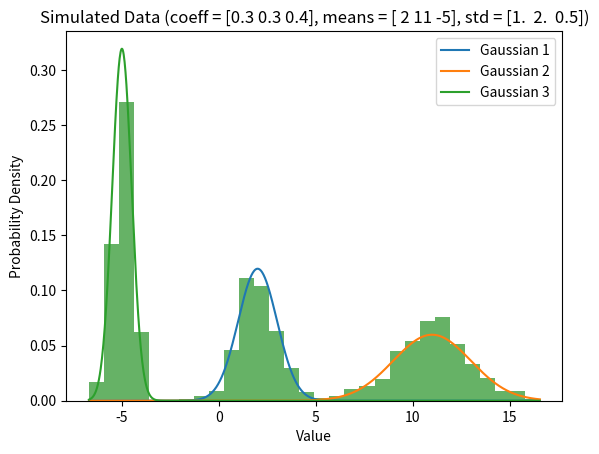

Python code for this plot:
import numpy as np
import random
import scipy.stats
from scipy.stats import norm
import matplotlib.pyplot as plt

def log_likelihood(data, means, standard_deviations, mixing_coefficients):

    number_of_gaussians = len(mixing_coefficients)

    likelihood = np.zeros((len(data), number_of_gaussians), dtype=float)

    for k in range(number_of_gaussians):
        likelihood[:, k] =  mixing_coefficients[k] * norm(means[k], standard_deviations[k]).pdf(data)

    log_likelihood = np.sum(np.log(np.sum(likelihood, axis=1)))
    
    return log_likelihood


def expectation_step(data, means, standard_deviations, mixing_coefficients):
    
    number_of_gaussians = len(mixing_coefficients)
    
    gamma = np.zeros((len(data), number_of_gaussians), dtype=float)
    
    
    # calculate denominator
    den_total = 0
    for k in range(number_of_gaussians):
        den_total += mixing_coefficients[k] * norm(means[k], standard_deviations[k]).pdf(data)
    
    # calculate the numerator
    for k in range(number_of_gaussians):
        gamma[:, k] = mixing_coefficients[k] * norm(means[k], standard_deviations[k]).pdf(data) / den_total
        
    return gamma



def maximization_step(data, gamma, means, standard_deviations, mixing_coefficients):

    no_gaussians = len(mixing_coefficients)
    m = len(data)
    new_means = np.zeros(shape=(means.shape))
    new_standard_deviations = np.zeros(shape=(standard_deviations.shape))

    m_c = np.sum(gamma, axis=0)

    new_mixing_coefficients = m_c / m

    for k in range(no_gaussians):
        new_means[k] = np.sum(gamma[:, k] * data) / m_c[k]
        new_standard_deviations[k] = np.sqrt(np.sum(gamma[:, k] * (data - means[k]) ** 2) / m_c[k])

    return new_means, new_standard_deviations, new_mixing_coefficients


def simulate_points(means, standard_deviations, mixing_coefficients, number_of_points=1000):
    '''
    Simulate 1000 data points from a mixture of Gaussians
    '''

    data = []

    counts = np.zeros(len(mixing_coefficients))
    choices = np.arange(len(mixing_coefficients))

    for _ in range(number_of_points):
        choice = random.choices(choices, mixing_coefficients)[0]
        counts[choice] += 1
        data.append(float(random.gauss(means[choice], standard_deviations[choice])))

    print("Counts: ", counts)

    plt.hist(data, bins=30, density=True, alpha=0.6, color='g')
    x_values = np.linspace(min(data), max(data), number_of_points)
    for idx, mix_coeff in enumerate(mixing_coefficients):
        plt.plot(
            x_values,
            mix_coeff * norm(means[idx], standard_deviations[idx]).pdf(x_values),
            label=f'Gaussian {idx+1}')
    plt.xlabel("Value")
    plt.ylabel("Probability Density")
    plt.title(f"Simulated Data (coeff = {mixing_coefficients}, means = {means}, std = {standard_deviations})")
    plt.legend()
    plt.show()

    print(data)

    return data

def main():
    data = [7.33, 9.66, 9.00, 5.00, 8.82, 10.36, 1.78, 8.42, 10.20, 7.69, 1.57, 10.85,8.66, 8.18,
            -1.28, 3.06, 10.18, 2.86, 10.90, 10.80, 10.00, 1.46, 10.16, 1.91, 1.92, 8.47, 4.17,
            3.75, -0.02, 10.53 ]

    number_of_gaussians = 2
    max_iterations = 50
    convergence_value = 0.0001


    random.seed(80)

    means = np.array([random.random(), random.random()])
    standard_deviations = np.array([random.random(), random.random()])

    # can work with single variable and do 1- for the other, but i want to reuse
    mixing_coefficients = np.zeros(number_of_gaussians)
    mixing_coefficients[0] = 1 / number_of_gaussians
    mixing_coefficients[1] = 1 / number_of_gaussians

    print("Initial Values: ")
    print("means = ", means)
    print("standard_deviations = ", standard_deviations)
    print("mixing_coefficients: ", mixing_coefficients)
    
    
    log_likelihoods = []
    
    for i in range(max_iterations):
        gamma = expectation_step(data, means, standard_deviations, mixing_coefficients)
        means, standard_deviations, mixing_coefficients = maximization_step(data, gamma, means, standard_deviations, mixing_coefficients)
        log_likelihoods.append(log_likelihood(data, means, standard_deviations, mixing_coefficients))
        
        if i>1 and log_likelihoods[-1] - log_likelihoods[-2] < convergence_value:
            break
        

    print("Updated Values: ")
    print("means = ", means)
    print("standard_deviations = ", standard_deviations)
    print("mixing_coefficients: ", mixing_coefficients)
    print("Log likelihood: ", log_likelihoods[-1])
    
    
    # plt.plot(log_likelihoods[1:], label="Log likelihood")
    # plt.xlabel('Iteration')
    # plt.ylabel('Log likelihood')
    # plt.show()
    
    
    # plot histogram scale gaussians with mixing coefficients
    plt.hist(data, bins=6, density=True, alpha=0.6, color='g')
    x_values = np.linspace(min(data), max(data), 1000)
    for k in range(number_of_gaussians):
        plt.plot(x_values, norm(means[k], standard_deviations[k]).pdf(x_values), label=f'Gaussian {k+1}')
        
    plt.xlabel("Value")
    plt.ylabel("Probability Density")
    plt.title(f"EM Algorithm - Gaussian Mixture Model (GMM) - {number_of_gaussians} Gaussians")
    plt.legend()
    plt.show()
    
    
def initial_values_knn(data, k=3):

    centroids = np.random.choice(data, k, replace=False)

    clusters = [[] for _ in range(k)]
    print("Clusters: ", clusters)

    for _ in range(100):
        for item in data:
            closest_centroid = np.argmin([abs(item - c) for c in centroids])
            clusters[closest_centroid].append(item)
            
        new_centroids = np.array([np.mean(cluster) if cluster else centroids[i] for i, cluster in enumerate(clusters)])
        
        if np.max(np.abs(new_centroids - centroids)) < 0.0001:
            break
            
        centroids = new_centroids
    
    standard_devs = []
    for i in range(k):
        mean = centroids[i]
        cluster_data = clusters[i]
        standard_devs.append(float(np.sqrt(np.sum((cluster_data - mean) ** 2) / len(cluster_data))))
    
    scaling_factors = [float(1/(np.sqrt(2*np.pi)*sd)) for sd in standard_devs]
    
    return centroids, np.array(standard_devs), scaling_factors


if __name__ == "__main__":

    means = np.array([2,11,-5])
    standard_deviations = np.array([1,2,0.5])
    mixing_coefficients = np.array([0.3,0.3,0.4])

    data = simulate_points(means, standard_deviations, mixing_coefficients)
    
    
    means, standard_deviations, mixing_coefficients = initial_values_knn(data, k=3)
    
    print(means)
    print(standard_deviations)
    print(mixing_coefficients)
    
    print("Initial Values: ")
    print("means = ", means)
    print("standard_deviations = ", standard_deviations)
    print("mixing_coefficients: ", mixing_coefficients)
    
    
    log_likelihoods = []
    
    for i in range(1000):
        gamma = expectation_step(data, means, standard_deviations, mixing_coefficients)
        means, standard_deviations, mixing_coefficients = maximization_step(data, gamma, means, standard_deviations, mixing_coefficients)
        log_likelihoods.append(log_likelihood(data, means, standard_deviations, mixing_coefficients))
        
        if i>1 and log_likelihoods[-1] - log_likelihoods[-2] < 0.00001:
            break
        

    print("Updated Values: ")
    print("means = ", means)
    print("standard_deviations = ", standard_deviations)
    print("mixing_coefficients: ", mixing_coefficients)
    print("Log likelihood: ", log_likelihoods[-1])